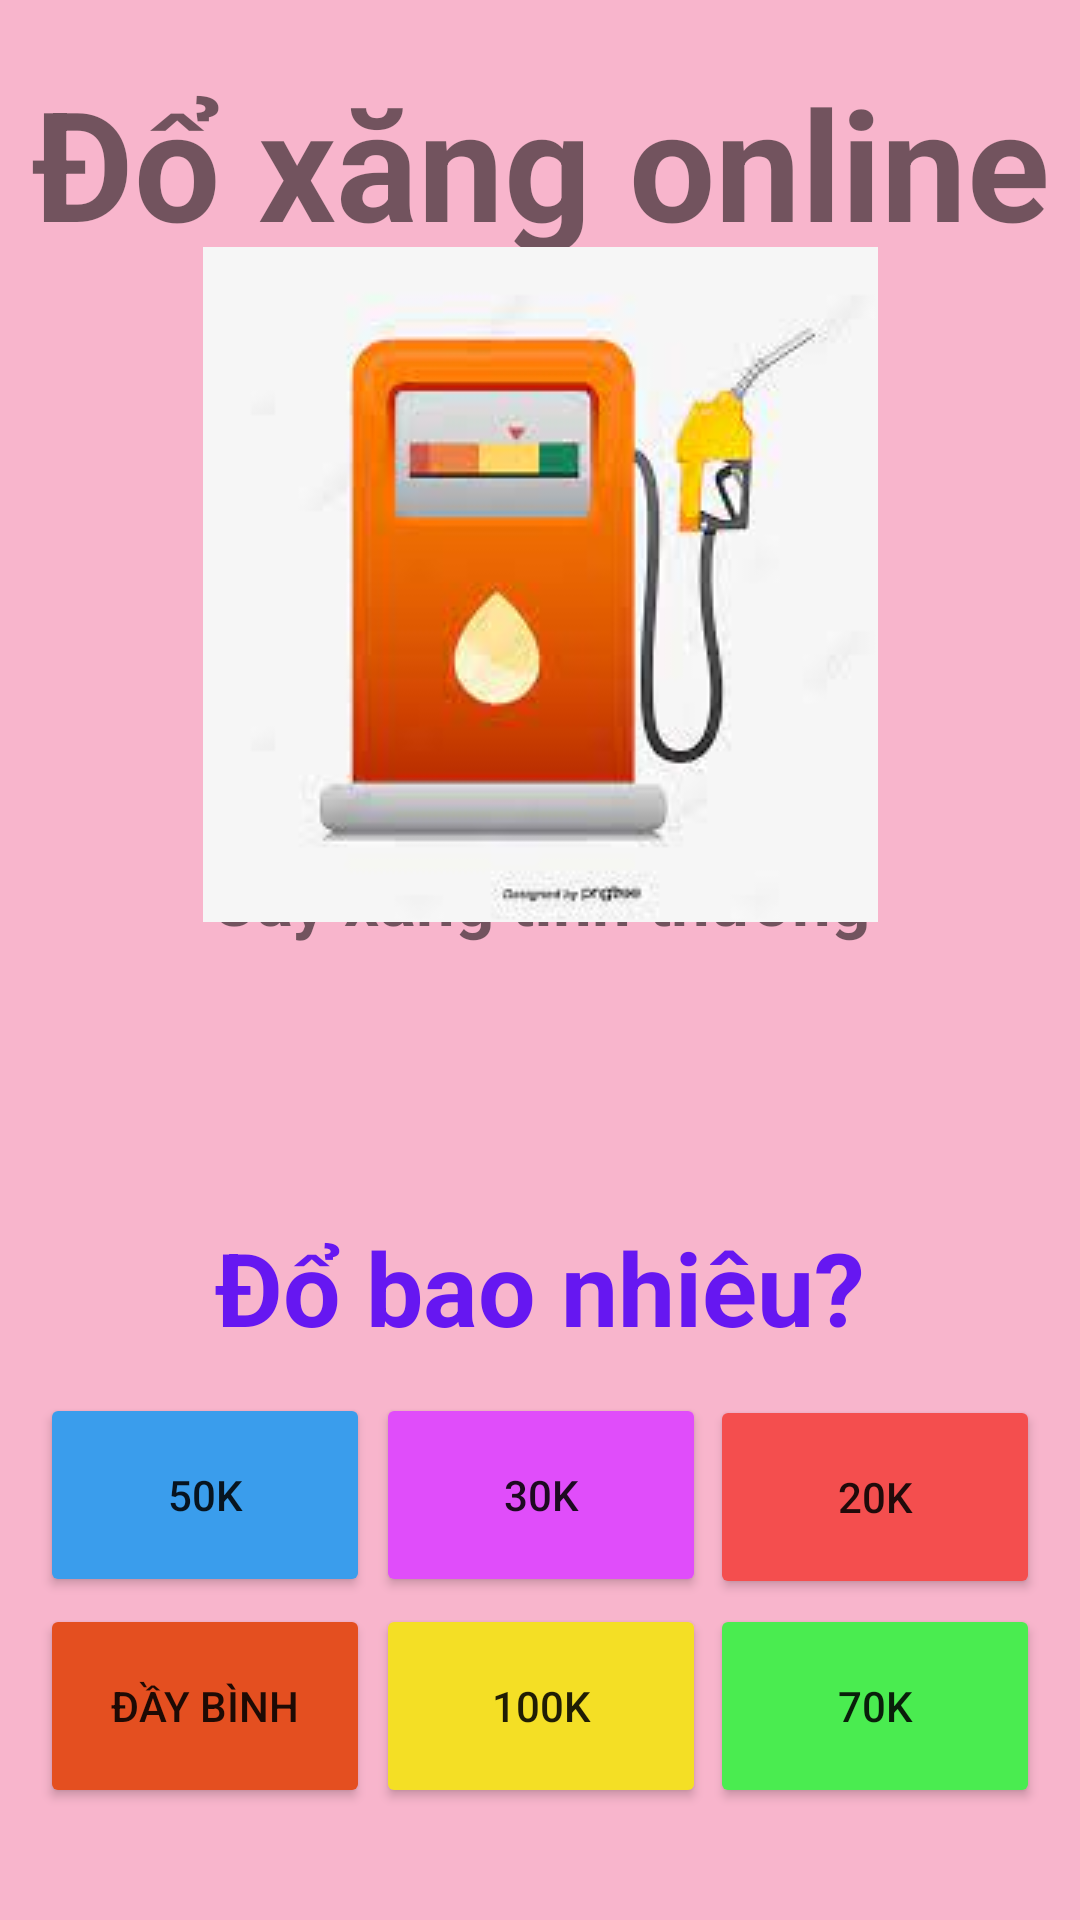

Write the Android layout XML for this screen, with the resource values it uses.
<!-- AndroidManifest.xml: application theme Theme.DoXangOnline -->
<!-- res/layout/activity_main.xml -->
<?xml version="1.0" encoding="utf-8"?>
<androidx.constraintlayout.widget.ConstraintLayout
        xmlns:android="http://schemas.android.com/apk/res/android"
        xmlns:tools="http://schemas.android.com/tools"
        xmlns:app="http://schemas.android.com/apk/res-auto"
        android:layout_width="match_parent"
        android:layout_height="match_parent"
        android:background="#F8B5CC"
        tools:context=".MainActivity">
    <Button
            android:text="20k"
            android:layout_width="110dp"
            android:layout_height="68dp"
            android:id="@+id/btn20k"
            app:backgroundTint="#F44E4E"
            app:layout_constraintTop_toTopOf="parent"
            app:layout_constraintEnd_toEndOf="parent"
            app:layout_constraintVertical_bias="0.813"
            app:layout_constraintBottom_toBottomOf="parent" app:layout_constraintStart_toStartOf="parent"
            app:layout_constraintHorizontal_bias="0.946"/>
    <Button
            android:text="Đầy bình"
            android:layout_width="110dp"
            android:layout_height="68dp"
            android:id="@+id/btnFull"
            app:backgroundTint="#E44F20"
            app:layout_constraintTop_toTopOf="parent"
            app:layout_constraintEnd_toEndOf="parent"
            app:layout_constraintVertical_bias="0.935"
            app:layout_constraintBottom_toBottomOf="parent" app:layout_constraintStart_toStartOf="parent"
            app:layout_constraintHorizontal_bias="0.053"/>
    <Button
            android:text="100k"
            android:layout_width="110dp"
            android:layout_height="68dp"
            android:id="@+id/btn100k"
            app:backgroundTint="#F4DF25"
            app:layout_constraintTop_toTopOf="parent"
            app:layout_constraintEnd_toEndOf="parent"
            app:layout_constraintVertical_bias="0.935"
            app:layout_constraintBottom_toBottomOf="parent" app:layout_constraintStart_toStartOf="parent"
            app:layout_constraintHorizontal_bias="0.501"/>
    <Button
            android:text="70k"
            android:layout_width="110dp"
            android:layout_height="68dp"
            android:id="@+id/btn70k"
            app:backgroundTint="#4AEC50"
            app:layout_constraintTop_toTopOf="parent"
            app:layout_constraintEnd_toEndOf="parent"
            app:layout_constraintVertical_bias="0.935"
            app:layout_constraintBottom_toBottomOf="parent" app:layout_constraintStart_toStartOf="parent"
            app:layout_constraintHorizontal_bias="0.946"/>
    <Button
            android:text="50k"
            android:layout_width="110dp"
            android:layout_height="68dp"
            android:id="@+id/btn50k"
            app:backgroundTint="#3A9DEC"
            app:layout_constraintTop_toTopOf="parent"
            app:layout_constraintEnd_toEndOf="parent"
            app:layout_constraintVertical_bias="0.812"
            app:layout_constraintBottom_toBottomOf="parent" app:layout_constraintStart_toStartOf="parent"
            app:layout_constraintHorizontal_bias="0.053"/>
    <TextView
            android:layout_width="245dp"
            android:layout_height="40dp"
            android:text="Cây xăng tình thương"
            android:textStyle="bold"
            android:textSize="23dp"
            android:gravity="center"
            app:layout_constraintLeft_toLeftOf="parent"
            app:layout_constraintRight_toRightOf="parent"
            app:layout_constraintTop_toTopOf="parent"
            android:id="@+id/textView"
            app:layout_constraintBottom_toBottomOf="parent" app:layout_constraintVertical_bias="0.466"/>
    <TextView
            android:layout_width="408dp"
            android:layout_height="82dp"
            android:text="Đổ xăng online"
            android:textStyle="bold"
            android:textSize="51dp"
            android:gravity="center"
            app:layout_constraintBottom_toBottomOf="parent"
            app:layout_constraintLeft_toLeftOf="parent"
            app:layout_constraintRight_toRightOf="parent"
            app:layout_constraintTop_toTopOf="parent"
            app:layout_constraintVertical_bias="0.023"
            android:id="@+id/textView2"/>
    <TextView
            android:layout_width="245dp"
            android:layout_height="40dp"
            android:textColor="#6617F1"
            android:text="Đổ bao nhiêu?"
            android:textStyle="bold"
            android:textSize="34dp"
            android:gravity="center"
            app:layout_constraintBottom_toBottomOf="parent"
            app:layout_constraintLeft_toLeftOf="parent"
            app:layout_constraintRight_toRightOf="parent"
            app:layout_constraintTop_toTopOf="parent"
            app:layout_constraintVertical_bias="0.677" android:id="@+id/textView3"/>
    <Button
            android:text="30k"
            android:layout_width="110dp"
            android:layout_height="68dp"
            android:id="@+id/btn30k"
            app:backgroundTint="#E04DFA"
            app:layout_constraintTop_toTopOf="parent"
            app:layout_constraintEnd_toEndOf="parent"
            app:layout_constraintVertical_bias="0.812"
            app:layout_constraintBottom_toBottomOf="parent" app:layout_constraintStart_toStartOf="parent"
            app:layout_constraintHorizontal_bias="0.501"/>
    <ImageView
            android:layout_width="wrap_content"
            android:layout_height="wrap_content" app:srcCompat="@drawable/cayxang" android:id="@+id/imageView"
            app:layout_constraintStart_toStartOf="parent"
            app:layout_constraintEnd_toEndOf="parent" app:layout_constraintTop_toTopOf="parent"
            app:layout_constraintBottom_toBottomOf="parent" app:layout_constraintVertical_bias="0.198"/>

</androidx.constraintlayout.widget.ConstraintLayout>
<!-- resources referenced by this layout -->
<resources>
  <!-- drawable cayxang: jpg bitmap (drawable, 4777 bytes) -->
  <style name="Theme.DoXangOnline" parent="Theme.MaterialComponents.DayNight.DarkActionBar">
          
          <item name="colorPrimary">@color/purple_500</item>
          <item name="colorPrimaryVariant">@color/purple_700</item>
          <item name="colorOnPrimary">@color/white</item>
          
          <item name="colorSecondary">@color/teal_200</item>
          <item name="colorSecondaryVariant">@color/teal_700</item>
          <item name="colorOnSecondary">@color/black</item>
          
          <item name="android:statusBarColor" tools:targetApi="l">?attr/colorPrimaryVariant</item>
          
      </style>
  <!-- not gathered from this repository: default colours our renderer supplied (Android Studio template values) -->
  <color name="purple_500">#FF6200EE</color>
  <color name="purple_700">#FF3700B3</color>
  <color name="teal_200">#FF03DAC5</color>
  <color name="teal_700">#FF018786</color>
  <color name="black">#FF000000</color>
  <color name="white">#FFFFFFFF</color>
</resources>
